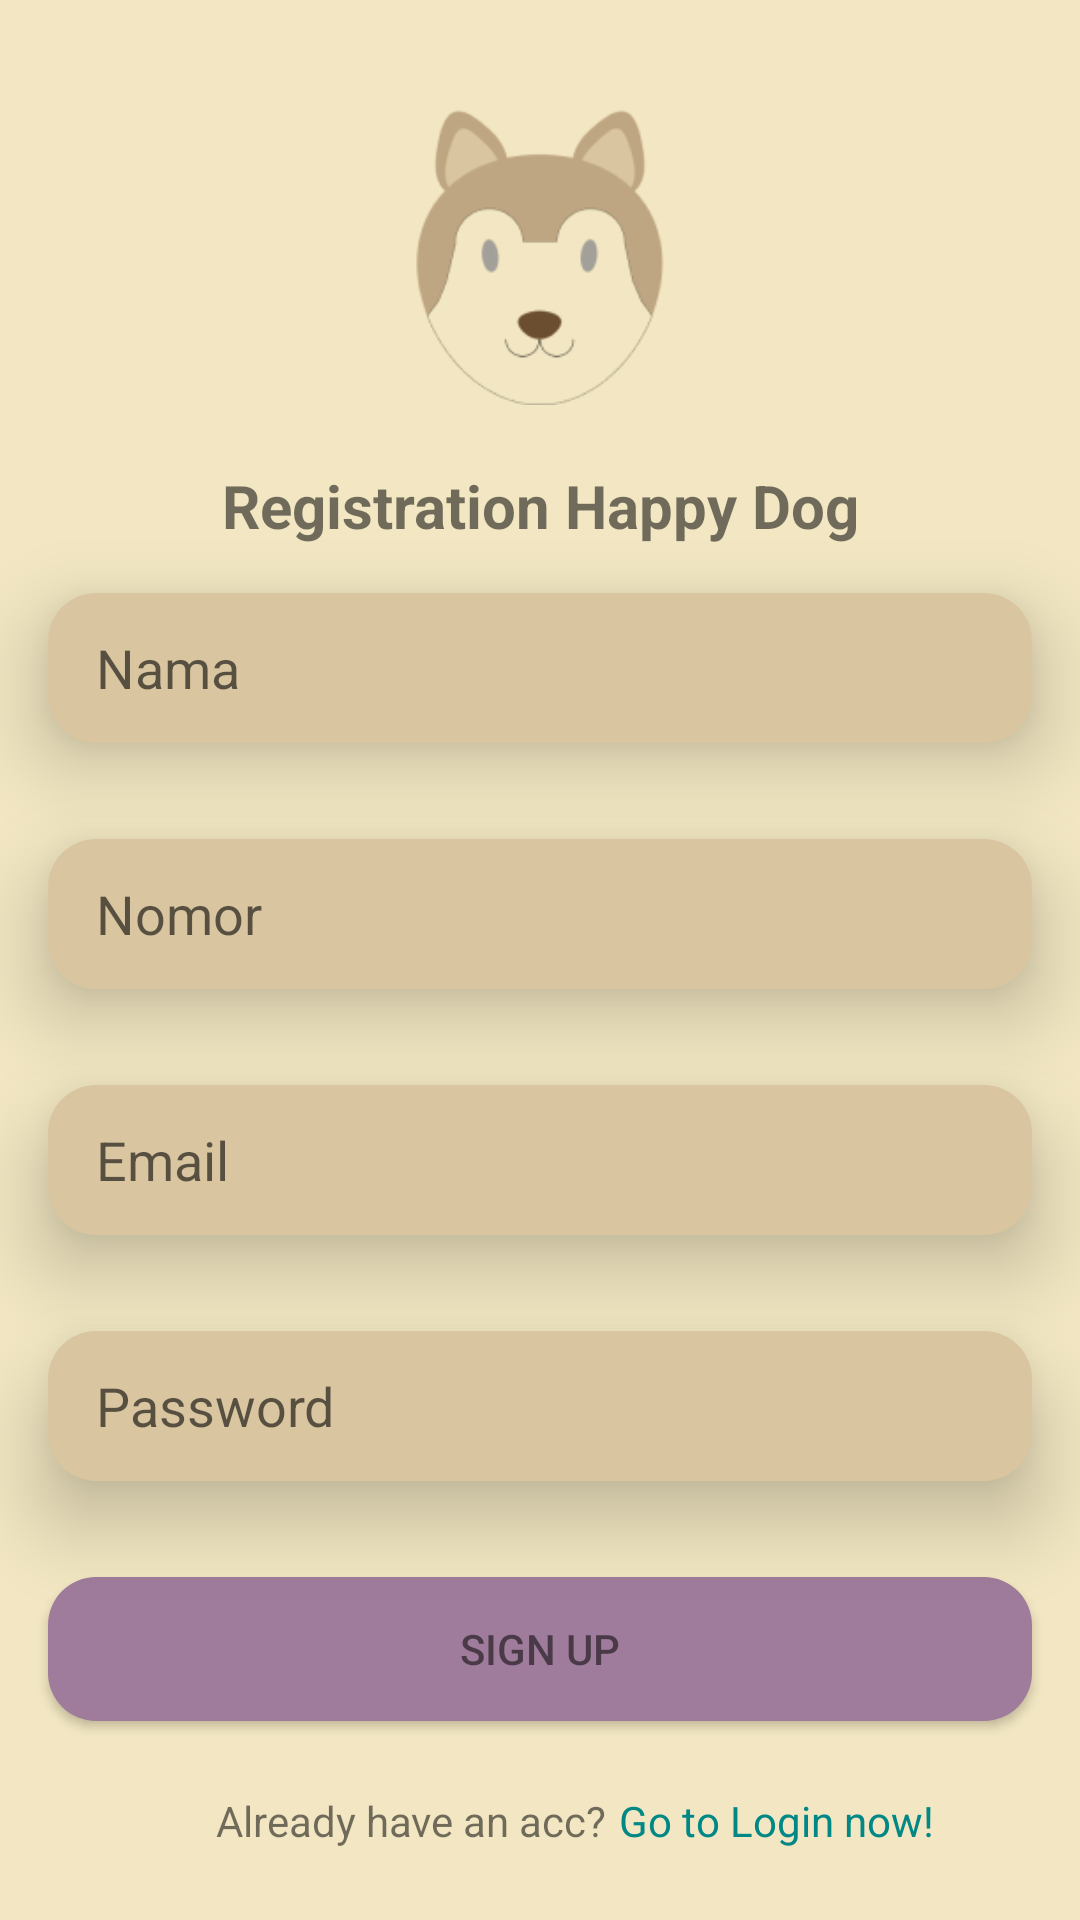

Android layout source for this screen:
<!-- AndroidManifest.xml: application theme Theme.HappyDog -->
<!-- res/layout/activity_register.xml -->
<?xml version="1.0" encoding="utf-8"?>
<androidx.constraintlayout.widget.ConstraintLayout xmlns:android="http://schemas.android.com/apk/res/android"
    xmlns:app="http://schemas.android.com/apk/res-auto"
    xmlns:tools="http://schemas.android.com/tools"
    android:layout_width="match_parent"
    android:layout_height="match_parent"
    tools:context=".ui.auth.RegisterActivity"
    android:background="@color/pale_yellow">

    <ImageView
        android:id="@+id/imageView2"
        android:layout_width="100dp"
        android:layout_height="100dp"
        android:layout_marginTop="35dp"
        app:layout_constraintEnd_toEndOf="parent"
        app:layout_constraintStart_toStartOf="parent"
        app:layout_constraintTop_toTopOf="parent"
        app:srcCompat="@drawable/logo_happyvet" />

    <TextView
        android:id="@+id/txttitle"
        android:layout_width="0dp"
        android:layout_height="wrap_content"
        android:layout_marginTop="20dp"
        android:text="@string/registration_happy_dog"
        android:textAlignment="center"
        android:textSize="20sp"
        android:textStyle="bold"
        app:layout_constraintEnd_toEndOf="parent"
        app:layout_constraintTop_toBottomOf="@+id/imageView2"
        app:layout_constraintStart_toStartOf="parent"/>

    <ProgressBar
        android:id="@+id/progressBar"
        style="?android:attr/progressBarStyle"
        android:layout_width="wrap_content"
        android:layout_height="wrap_content"
        android:elevation="17dp"
        android:visibility="invisible"
        app:layout_constraintBottom_toBottomOf="parent"
        app:layout_constraintEnd_toEndOf="parent"
        app:layout_constraintStart_toStartOf="parent"
        app:layout_constraintTop_toTopOf="parent" />

    <EditText
        android:id="@+id/etNama"
        android:layout_width="match_parent"
        android:layout_height="50dp"
        android:layout_marginStart="16dp"
        android:layout_marginEnd="16dp"
        android:background="@drawable/bg_edit_text"
        android:elevation="16dp"
        android:ems="10"
        android:hint="Nama"
        android:paddingLeft="16dp"
        app:layout_constraintBottom_toBottomOf="parent"
        app:layout_constraintEnd_toEndOf="parent"
        app:layout_constraintHorizontal_bias="1.0"
        app:layout_constraintStart_toStartOf="parent"
        app:layout_constraintTop_toBottomOf="@id/txttitle"
        app:layout_constraintVertical_bias="0.038" />

    <EditText
        android:id="@+id/etNomor"
        android:layout_width="match_parent"
        android:layout_height="50dp"
        android:layout_marginStart="16dp"
        android:layout_marginTop="32dp"
        android:layout_marginEnd="16dp"
        android:background="@drawable/bg_edit_text"
        android:elevation="16dp"
        android:ems="10"
        android:hint="Nomor"
        android:inputType="phone"
        android:paddingLeft="16dp"
        app:layout_constraintEnd_toEndOf="parent"
        app:layout_constraintHorizontal_bias="0.0"
        app:layout_constraintStart_toStartOf="parent"
        app:layout_constraintTop_toBottomOf="@+id/etNama" />

    <EditText
        android:id="@+id/etEmail"
        android:layout_width="match_parent"
        android:layout_height="50dp"
        android:layout_marginStart="16dp"
        android:layout_marginTop="32dp"
        android:layout_marginEnd="16dp"
        android:background="@drawable/bg_edit_text"
        android:elevation="16dp"
        android:ems="10"
        android:hint="Email"
        android:inputType="textEmailAddress"
        android:paddingLeft="16dp"
        app:layout_constraintEnd_toEndOf="parent"
        app:layout_constraintStart_toStartOf="parent"
        app:layout_constraintTop_toBottomOf="@+id/etNomor" />

    <EditText
        android:id="@+id/etPassword"
        android:layout_width="match_parent"
        android:layout_height="50dp"
        android:layout_marginStart="16dp"
        android:layout_marginTop="32dp"
        android:layout_marginEnd="16dp"
        android:background="@drawable/bg_edit_text"
        android:elevation="16dp"
        android:ems="10"
        android:hint="Password"
        android:inputType="textPassword"
        android:paddingLeft="16dp"
        app:layout_constraintEnd_toEndOf="parent"
        app:layout_constraintStart_toStartOf="parent"
        app:layout_constraintTop_toBottomOf="@+id/etEmail" />

    <androidx.appcompat.widget.AppCompatButton
        android:id="@+id/button"
        android:layout_width="match_parent"
        android:layout_height="wrap_content"
        android:layout_marginStart="16dp"
        android:layout_marginTop="32dp"
        android:layout_marginEnd="16dp"
        android:text="Sign Up"
        android:textColor="#88000000"
        android:background="@drawable/bg_button"
        app:layout_constraintEnd_toEndOf="parent"
        app:layout_constraintStart_toStartOf="parent"
        app:layout_constraintTop_toBottomOf="@+id/etPassword" />


    <TextView
        android:id="@+id/textView"
        android:layout_width="wrap_content"
        android:layout_height="wrap_content"
        android:layout_marginStart="72dp"
        android:text="@string/already_have_an_acc"
        app:layout_constraintBottom_toBottomOf="parent"
        app:layout_constraintStart_toStartOf="parent"
        app:layout_constraintTop_toBottomOf="@+id/button" />

    <TextView
        android:id="@+id/tvLogin"
        android:layout_width="wrap_content"
        android:layout_height="wrap_content"
        android:layout_marginStart="4dp"
        android:text="@string/go_to_login_now"
        android:textColor="#FF018786"
        app:layout_constraintStart_toEndOf="@+id/textView"
        app:layout_constraintTop_toTopOf="@+id/textView" />

</androidx.constraintlayout.widget.ConstraintLayout>
<!-- resources referenced by this layout -->
<resources>
  <color name="pale_yellow">#F2E7C2</color>
  <!-- drawable bg_button (drawable) -->
  <?xml version="1.0" encoding="utf-8"?>
  <shape xmlns:android="http://schemas.android.com/apk/res/android">
      <solid android:color="@color/dusty_lilac" />
      <corners android:radius="16dp" />
      <padding android:left="4dp" android:right="4dp"/>
      <stroke
          android:color="@color/dark_brown50"
          android:width="0dp"/>
  </shape>
  <!-- drawable bg_edit_text (drawable) -->
  <?xml version="1.0" encoding="utf-8"?>
  <shape xmlns:android="http://schemas.android.com/apk/res/android">
      <solid android:color="@color/light_brown" />
      <corners android:radius="16dp" />
      <padding android:left="4dp" android:right="4dp"/>
      <stroke
          android:color="@color/dark_brown50"
          android:width="0dp"/>
  </shape>
  <!-- drawable logo_happyvet: png bitmap (drawable, 9835 bytes) -->
  <string name="already_have_an_acc">Already have an acc?</string>
  <string name="go_to_login_now">Go to Login now!</string>
  <string name="registration_happy_dog">Registration Happy Dog</string>
  <style name="Theme.HappyDog" parent="Base.Theme.HappyDog" />
  <color name="dusty_lilac">#9F7C9B</color>
  <color name="dark_brown50">#886B4E30</color>
  <color name="light_brown">#D9C6A1</color>
  <style name="Base.Theme.HappyDog" parent="Theme.MaterialComponents.DayNight.DarkActionBar">
          <item name="colorPrimary">@color/brown_pastel</item>
          <item name="colorPrimaryVariant">@color/light_brown</item>
          <item name="colorOnPrimary">@color/white</item>
          
          <item name="colorSecondary">@color/soft_peach</item>
          <item name="colorSecondaryVariant">@color/dusty_rose</item>
          <item name="colorOnSecondary">@color/black</item>
          
          <item name="android:statusBarColor" tools:targetApi="l">?attr/colorPrimaryVariant</item>
          
          
      </style>
  <color name="brown_pastel">#BFA682</color>
  <color name="white">#FFFFFFFF</color>
  <color name="soft_peach">#FFD8B6</color>
  <color name="dusty_rose">#FF6961</color>
  <color name="black">#FF000000</color>
</resources>
